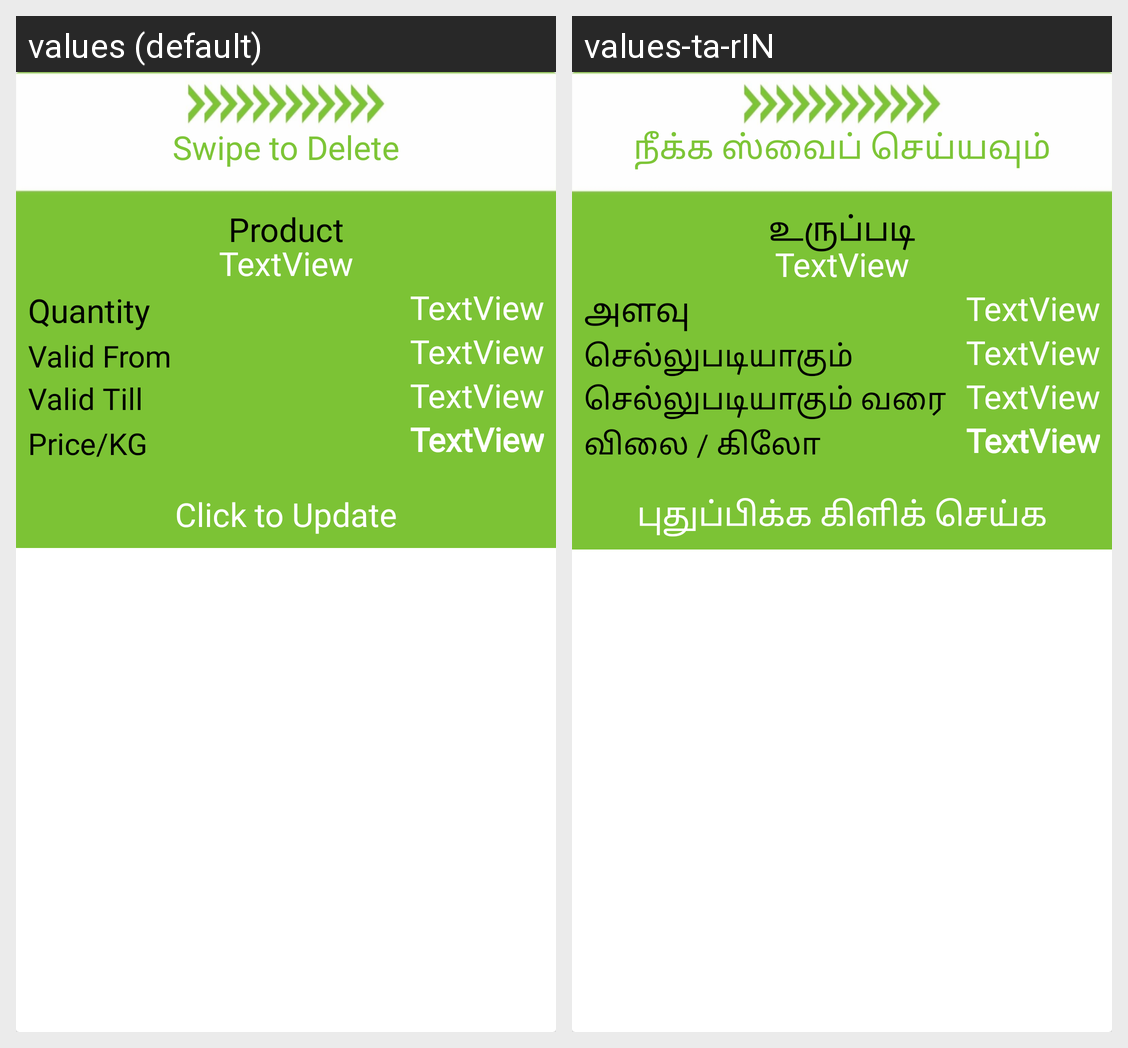

The Android screen above is rendered under two locales of the same app. Produce the string resources it draws, with the default and per-locale values.
Android screen res/layout/list_sell.xml rendered under 2 locales, left to right: values (default), values-ta-rIN. Device: Nexus 5 (rendered at 1080×1920; each locale shown at half size, 540×960, under a caption strip naming it); theme Theme.AppCompat.Light.NoActionBar.
Strings drawn on this screen, with the default value and each locale's value (text and hints the layout hard-codes, and strings that could not be matched under every locale, appear in the picture but are not listed):

validtill
  values: Valid Till
  values-ta-rIN: செல்லுபடியாகும் வரை

price
  values: Price/KG
  values-ta-rIN: விலை / கிலோ

Productt
  values: Product
  values-ta-rIN: உருப்படி

quantity
  values: Quantity
  values-ta-rIN: அளவு

validity
  values: Valid From
  values-ta-rIN: செல்லுபடியாகும்

clickto
  values: Click to Update
  values-ta-rIN: புதுப்பிக்க கிளிக் செய்க

swipe
  values: Swipe to Delete
  values-ta-rIN: நீக்க ஸ்வைப் செய்யவும்
